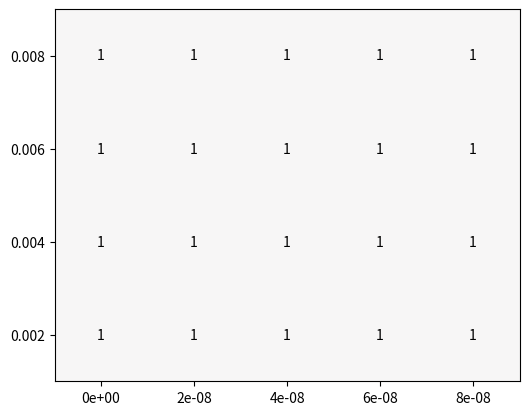

This chart was generated by the following Python code:
import numpy as np
import matplotlib.pyplot as plt
import matplotlib.cm as cm
import math
from matplotlib.ticker import FuncFormatter

# Generate x and y values from 1 to 9
x = [0,2,4,6,8]
y = [2,4,6,8]

# Create a grid of ratios y/x
ratio_grid = np.ones((len(y), len(x))) 

# Fill with melt rate/def rate ratio
# for i, y_val in enumerate(y):
#     for j, x_val in enumerate(x):
#         ratio_grid[i,j] = np.log10(x_val/y_val)

print(f'\n{ratio_grid}')

colmap = 'RdBu_r'

fig, ax = plt.subplots(nrows=1, ncols=1, figsize=(6, 6))

# cax = ax.imshow(ratio_grid,vmin=-1,vmax=1, cmap=colmap, origin='lower', extent=[min(x)-1, max(x)+1, min(y)-1, max(y)+1]) # melt rate/def rate
cax = ax.imshow(ratio_grid,vmin=0,vmax=2, cmap=colmap, origin='lower', extent=[min(x)-1, max(x)+1, min(y)-1, max(y)+1])   # ones everywhere (melt amount)
# plt.colorbar(label='Ratio (y/x)')
ax.set_xticks(x,[f'{i*1e-8:.0e}' for i in x])
ax.set_yticks(y, [j/1000 for j in y])
# fig.colorbar(cax, ax=ax, label='Ratio')

# Adding text annotations
for i in range(len(y)):
    for j in range(len(x)):
        # ax.text(x[j], y[i], f'{10**(ratio_grid[i, j]):.2f}', ha='center', va='center')#, color='white',weight='bold') # melt rate/def rate
        ax.text(x[j], y[i], f'{(ratio_grid[i, j]):.0f}', ha='center', va='center')#, color='white',weight='bold')    # ones everywhere (melt amount)

# plt.tight_layout()
plt.savefig("legend_melt_fract.png",dpi=300)
plt.show()
